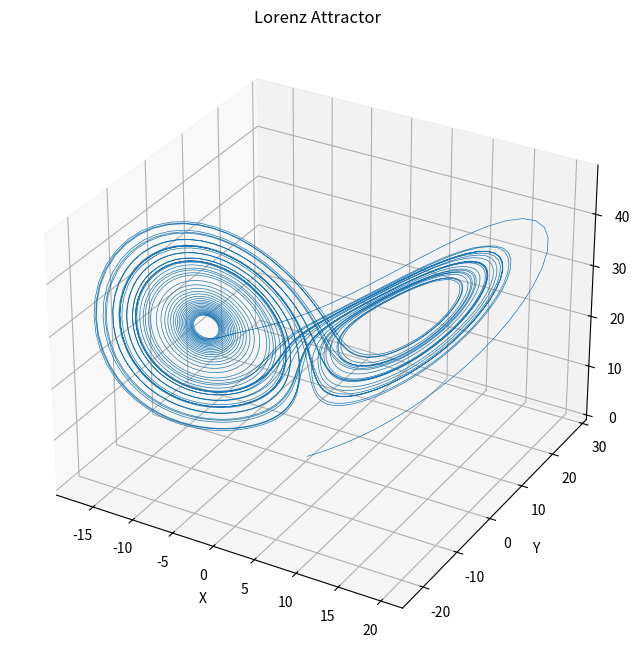
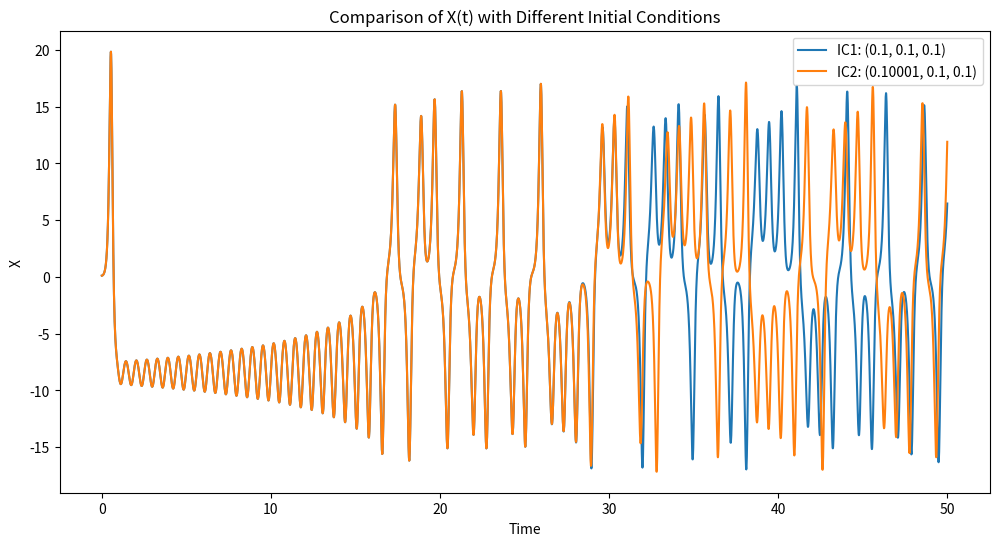
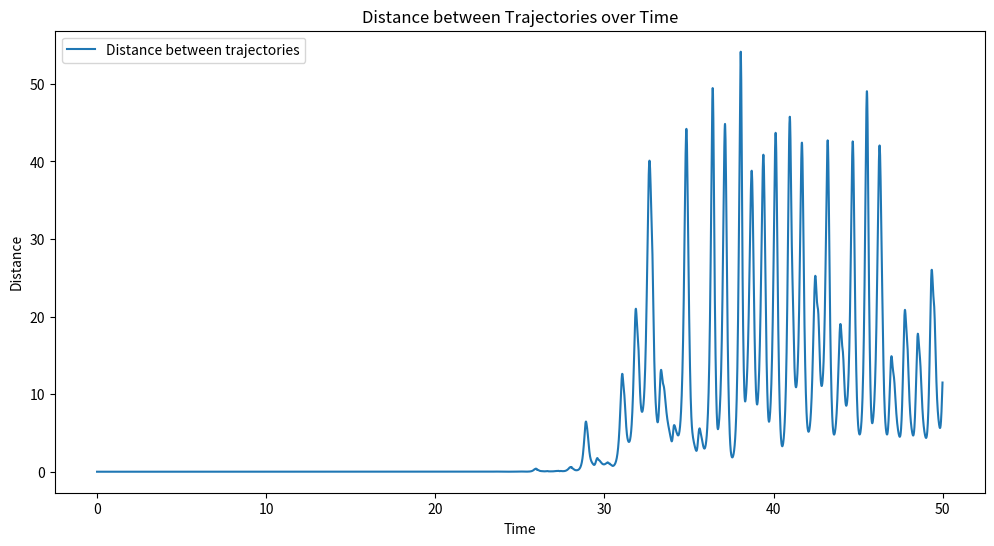

These figures' Python source, in order:
import numpy as np
import matplotlib.pyplot as plt
from mpl_toolkits.mplot3d import Axes3D
from scipy.integrate import solve_ivp


def lorenz_system(state: np.ndarray, sigma: float, r: float, b: float) -> np.ndarray:
    x, y, z = state
    return np.array([
        sigma * (y - x),
        r * x - y - x * z,
        x * y - b * z
    ])


def solve_lorenz_equations(sigma: float=10.0, r: float=28.0, b: float=8/3,
                          x0: float=0.1, y0: float=0.1, z0: float=0.1,
                          t_span: tuple[float, float]=(0, 50), dt: float=0.01):
    """
    求解洛伦兹方程
    """
    t_eval = np.arange(t_span[0], t_span[1], dt)
    sol = solve_ivp(lambda t, state: lorenz_system(state, sigma, r, b), 
                   t_span, [x0, y0, z0], t_eval=t_eval, method='RK45')
    return sol.t, sol.y


def plot_lorenz_attractor(t: np.ndarray, y: np.ndarray):
    """
    绘制洛伦兹吸引子
    """
    fig = plt.figure(figsize=(12, 8))
    ax = fig.add_subplot(111, projection='3d')
    ax.plot(y[0], y[1], y[2], lw=0.5)
    ax.set_xlabel('X')
    ax.set_ylabel('Y')
    ax.set_zlabel('Z')
    ax.set_title('Lorenz Attractor')
    plt.show()


def compare_initial_conditions(ic1: tuple[float, float, float], 
                              ic2: tuple[float, float, float], 
                              t_span: tuple[float, float]=(0, 50), dt: float=0.01):
    """
    比较不同初始条件的解
    """
    t1, y1 = solve_lorenz_equations(x0=ic1[0], y0=ic1[1], z0=ic1[2], t_span=t_span, dt=dt)
    t2, y2 = solve_lorenz_equations(x0=ic2[0], y0=ic2[1], z0=ic2[2], t_span=t_span, dt=dt)
    
    # 计算轨迹距离
    distance = np.sqrt((y1[0]-y2[0])**2 + (y1[1]-y2[1])**2 + (y1[2]-y2[2])**2)
    
    # 绘制比较图
    plt.figure(figsize=(12, 6))
    plt.plot(t1, y1[0], label=f'IC1: {ic1}')
    plt.plot(t2, y2[0], label=f'IC2: {ic2}')
    plt.xlabel('Time')
    plt.ylabel('X')
    plt.title('Comparison of X(t) with Different Initial Conditions')
    plt.legend()
    plt.show()
    
    plt.figure(figsize=(12, 6))
    plt.plot(t1, distance, label='Distance between trajectories')
    plt.xlabel('Time')
    plt.ylabel('Distance')
    plt.title('Distance between Trajectories over Time')
    plt.legend()
    plt.show()


def main():
    """
    主函数，执行所有任务
    """
    # 任务A: 求解洛伦兹方程
    t, y = solve_lorenz_equations()
    
    # 任务B: 绘制洛伦兹吸引子
    plot_lorenz_attractor(t, y)
    
    # 任务C: 比较不同初始条件
    ic1 = (0.1, 0.1, 0.1)
    ic2 = (0.10001, 0.1, 0.1)  # 微小变化
    compare_initial_conditions(ic1, ic2)


if __name__ == '__main__':
    main()
